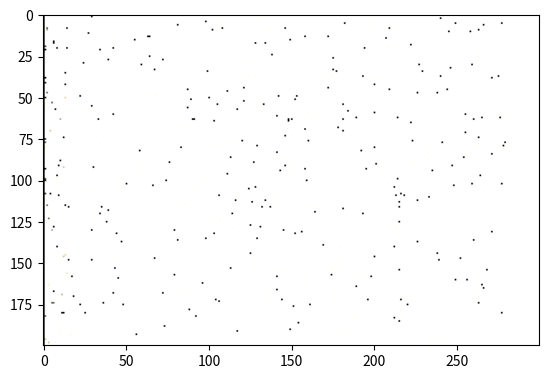

Reproduce this figure in Python.
import numpy as np
import matplotlib.pyplot as plt
def main():
    grayscale_image=np.random.randint(0,256,size=(200,300))
    color_image=np.stack([grayscale_image]*3,axis=2)
    #老大这里为什么最开始全是全角的啊喂
    #加滤镜
    sepia_matrix = np.array([
    [0.393, 0.769, 0.189],
    [0.349, 0.686, 0.168],
    [0.272, 0.534, 0.131]
    ]).T
    color_image=np.dot(color_image,sepia_matrix)
    color_image=np.clip(color_image,0,255)
    #色彩增强
    light=np.array([0.299,0.587,0.114])
    L_matrix=np.sum(color_image*light,axis=2)[:,:,None]
    alpha=1.5
    color_new=L_matrix+alpha*(color_image-L_matrix)
    color_new=np.clip(color_new,0,255)
    #加特效
    fade_in=np.linspace(0,1,20)[None,:,None]
    color_image[:,:20,:]*=fade_in
    fade_out=np.linspace(1,0,20)[None,:,None]
    right_edge=color_image[:,-20:,:]
    #我不知道啊，这里是听哈基米说的要用插值公式
    color_image[:,-20:,:]=right_edge*fade_out+255*(1-fade_out)
    final_image=np.clip(color_image,0,255)
    plt.imshow(color_image)
    plt.imshow(final_image)
    plt.show()
if __name__=="__main__":
    main()
    
